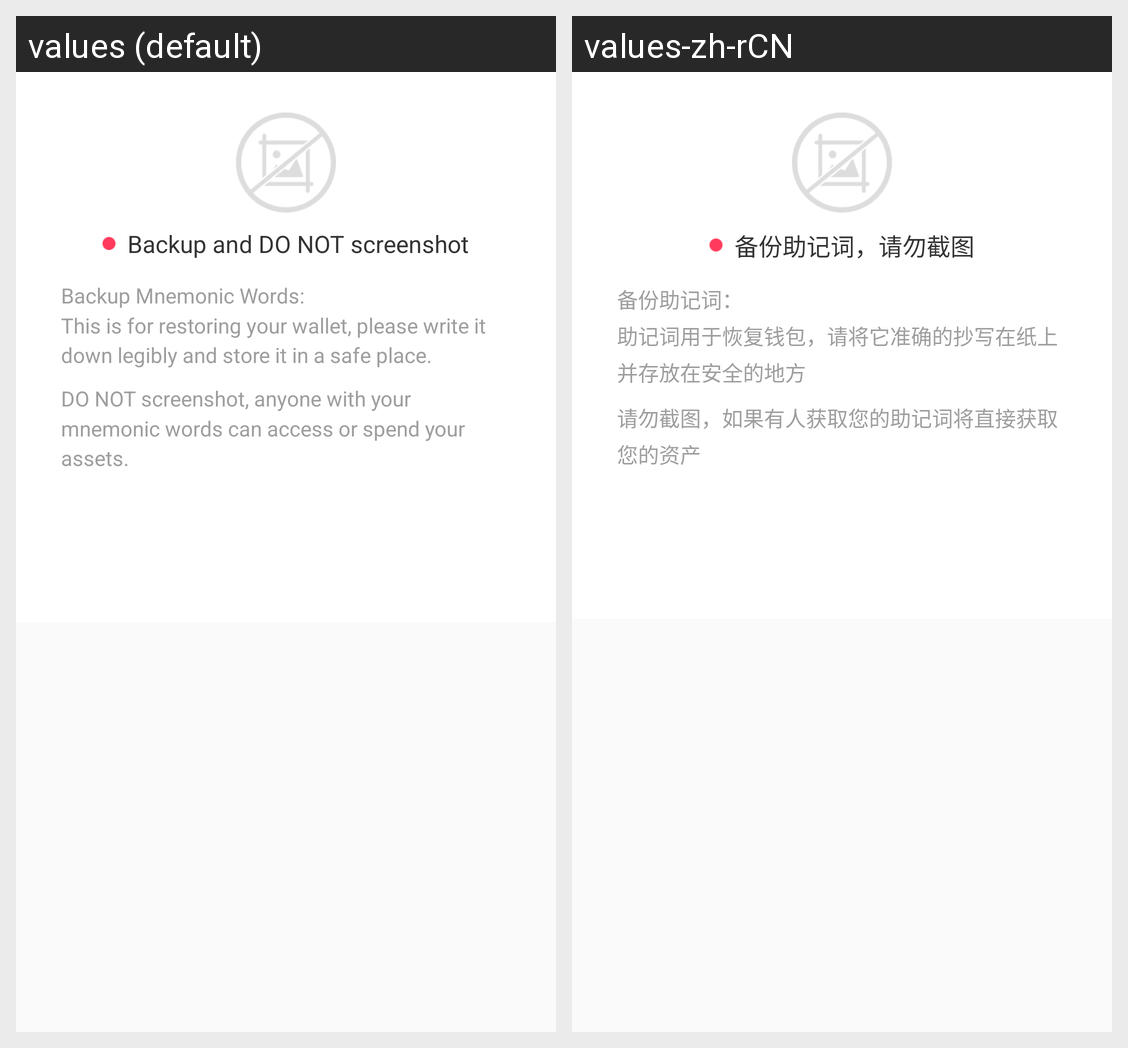

This grid shows one Android layout under two languages. Give, for every string resource on the screen, its name, the default text and each shown locale's text.
Android screen res/layout/dialog_bak_mnemonic.xml rendered under 2 locales, left to right: values (default), values-zh-rCN. Device: Nexus 5 (rendered at 1080×1920; each locale shown at half size, 540×960, under a caption strip naming it); theme AppTheme.
Strings drawn on this screen, with the default value and each locale's value (text and hints the layout hard-codes, and strings that could not be matched under every locale, appear in the picture but are not listed):

no_screenshot
  values: Backup and DO NOT screenshot
  values-zh-rCN: 备份助记词，请勿截图

backup_mnemonic_prompt_one
  values: Backup Mnemonic Words:
      This is for restoring your wallet, please write it down legibly and store it in a safe place.
  values-zh-rCN: 备份助记词：
      助记词用于恢复钱包，请将它准确的抄写在纸上并存放在安全的地方

backup_mnemonic_prompt_two
  values: DO NOT screenshot, anyone with your mnemonic words can access or spend your assets.
  values-zh-rCN: 请勿截图，如果有人获取您的助记词将直接获取您的资产
